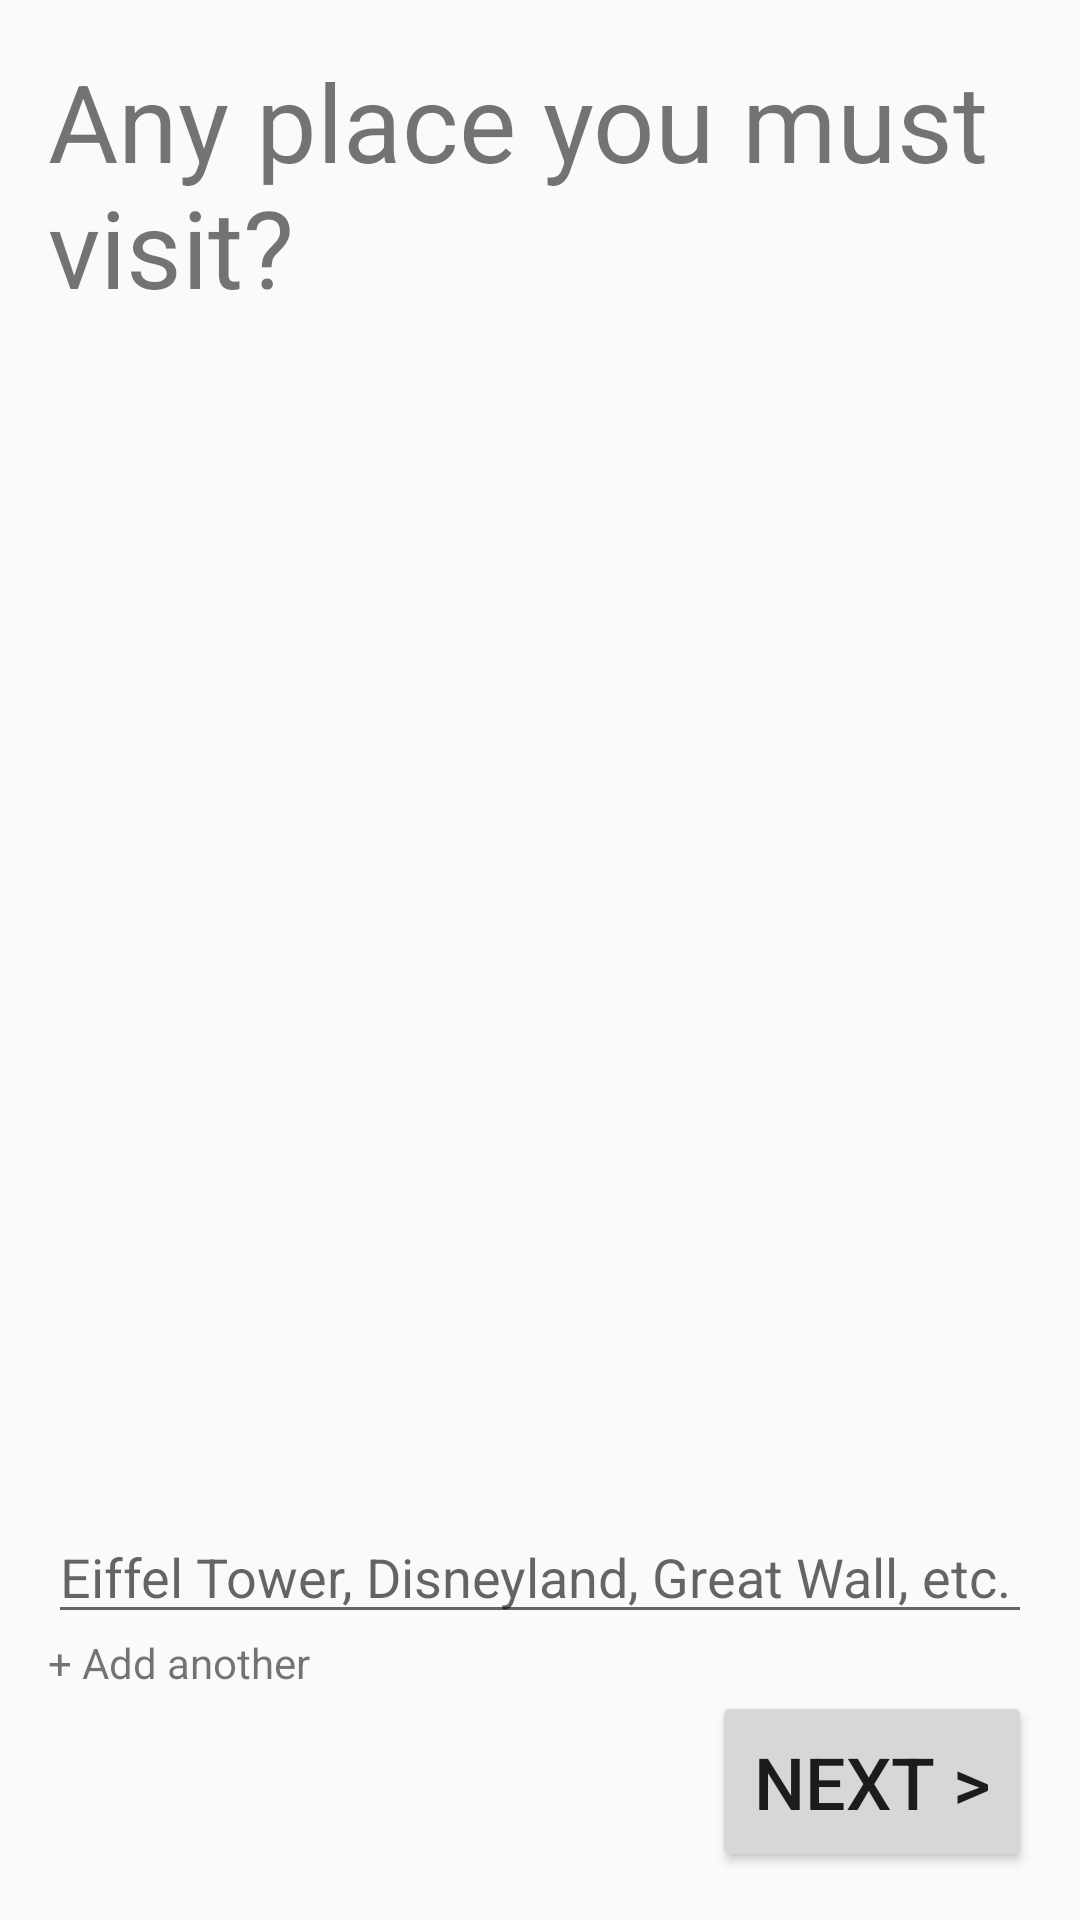

Here is an Android app screen rendered from its layout file. Give the layout XML and the strings, colors and styles it references.
<!-- AndroidManifest.xml: application theme AppTheme -->
<!-- res/layout/new_attractions.xml -->
<?xml version="1.0" encoding="utf-8"?>
<LinearLayout xmlns:android="http://schemas.android.com/apk/res/android"
    android:orientation="vertical"
    android:layout_width="match_parent"
    android:layout_height="match_parent"
    style="@style/DefaultTheme">

    <TextView
        android:layout_width="match_parent"
        android:layout_height="0dp"
        android:layout_weight="1"
        android:textSize="@dimen/large_text"
        android:text="@string/new_attractions" />

    <EditText
        android:layout_width="match_parent"
        android:layout_height="wrap_content"
        android:hint="@string/new_attraction_hint" />

    <TextView
        android:layout_width="wrap_content"
        android:layout_height="wrap_content"
        android:text="@string/add_new_attraction" />

    <Button
        android:id="@+id/next"
        android:layout_width="wrap_content"
        android:layout_height="wrap_content"
        android:layout_gravity="right"
        android:padding="@dimen/button_padding"
        android:textSize="@dimen/normal_text"
        android:text="@string/next" />

</LinearLayout>
<!-- resources referenced by this layout -->
<resources>
  <dimen name="button_padding">14dp</dimen>
  <dimen name="large_text">36sp</dimen>
  <dimen name="normal_text">24sp</dimen>
  <string name="add_new_attraction">+ Add another</string>
  <string name="new_attraction_hint">Eiffel Tower, Disneyland, Great Wall, etc.</string>
  <string name="new_attractions">Any place you must visit?</string>
  <string name="next">Next \&gt;</string>
  <style name="DefaultTheme">
          <item name="android:paddingLeft">@dimen/activity_horizontal_margin</item>
          <item name="android:paddingRight">@dimen/activity_horizontal_margin</item>
          <item name="android:paddingTop">@dimen/activity_vertical_margin</item>
          <item name="android:paddingBottom">@dimen/activity_vertical_margin</item>
      </style>
  <style name="AppTheme" parent="Theme.AppCompat.Light.DarkActionBar" />
  <dimen name="activity_horizontal_margin">16dp</dimen>
  <dimen name="activity_vertical_margin">16dp</dimen>
</resources>
